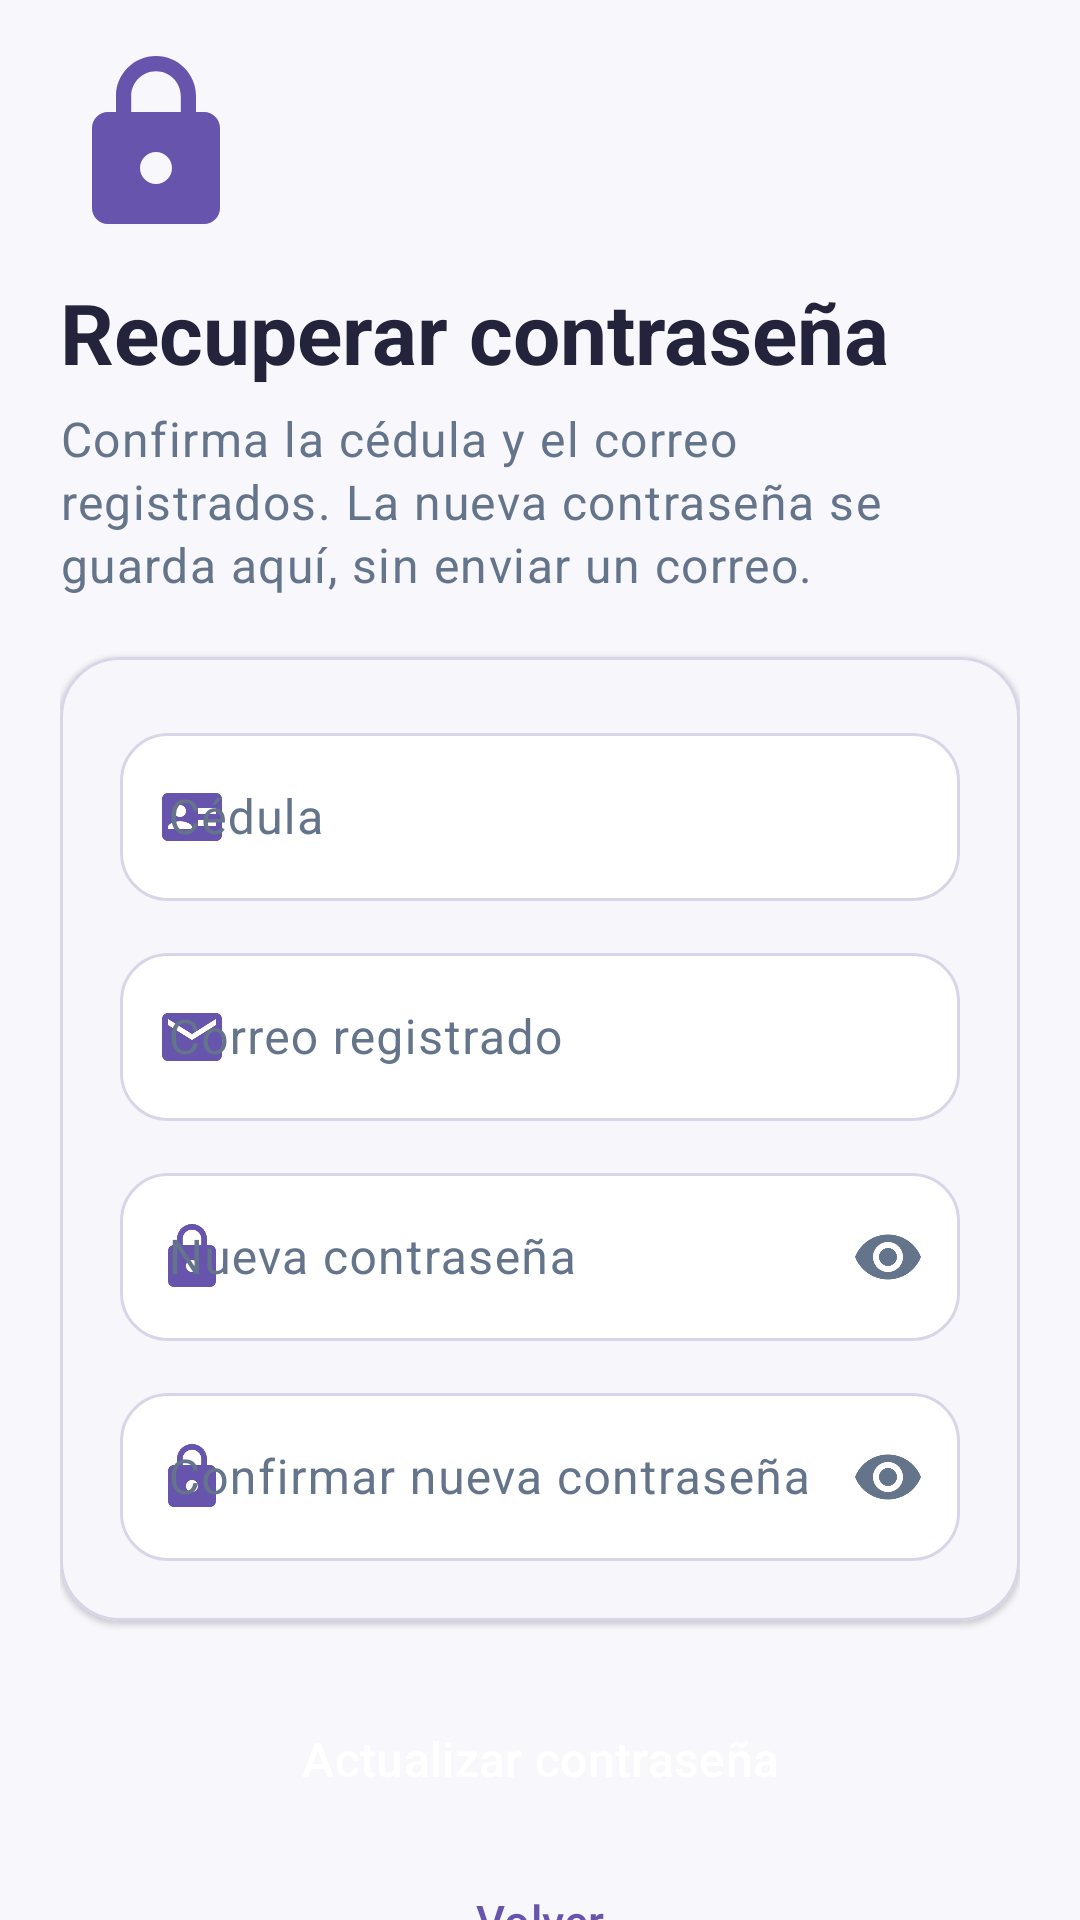

Write the Android layout XML for this screen, with the resource values it uses.
<!-- AndroidManifest.xml: application theme Theme.TAREA_3 -->
<!-- res/layout/activity_recuperar_clave.xml -->
<?xml version="1.0" encoding="utf-8"?>
<ScrollView xmlns:android="http://schemas.android.com/apk/res/android"
    xmlns:app="http://schemas.android.com/apk/res-auto"
    android:id="@+id/pantallaRecuperar"
    android:layout_width="match_parent"
    android:layout_height="match_parent"
    android:background="@color/fondo"
    android:fillViewport="true"
    android:scrollbars="none">

    <LinearLayout
        android:layout_width="match_parent"
        android:layout_height="wrap_content"
        android:orientation="vertical"
        android:paddingStart="20dp"
        android:paddingTop="16dp"
        android:paddingEnd="20dp"
        android:paddingBottom="20dp">

        <ImageView
            android:layout_width="64dp"
            android:layout_height="64dp"
            android:contentDescription="Seguridad de la cuenta"
            android:src="@drawable/ic_lock" />

        <TextView
            style="@style/TextoTitulo"
            android:layout_width="match_parent"
            android:layout_height="wrap_content"
            android:layout_marginTop="12dp"
            android:text="Recuperar contraseña" />

        <TextView
            style="@style/TextoCuerpo"
            android:layout_width="match_parent"
            android:layout_height="wrap_content"
            android:layout_marginTop="6dp"
            android:text="Confirma la cédula y el correo registrados. La nueva contraseña se guarda aquí, sin enviar un correo." />

        <com.google.android.material.card.MaterialCardView
            style="@style/Widget.Agenda.Tarjeta"
            android:layout_width="match_parent"
            android:layout_height="wrap_content"
            android:layout_marginTop="20dp">

            <LinearLayout
                android:layout_width="match_parent"
                android:layout_height="wrap_content"
                android:orientation="vertical"
                android:padding="20dp">

                <com.google.android.material.textfield.TextInputLayout
                    style="@style/Widget.Agenda.Campo"
                    android:layout_width="match_parent"
                    android:layout_height="wrap_content"
                    android:hint="Cédula"
                    app:startIconDrawable="@drawable/ic_badge">

                    <com.google.android.material.textfield.TextInputEditText
                        android:id="@+id/editTextCedulaRecuperar"
                        android:layout_width="match_parent"
                        android:layout_height="wrap_content"
                        android:importantForAutofill="no"
                        android:inputType="number"
                        android:maxLength="10"
                        android:minHeight="56dp"
                        android:textColor="@color/texto" />
                </com.google.android.material.textfield.TextInputLayout>

                <com.google.android.material.textfield.TextInputLayout
                    style="@style/Widget.Agenda.Campo"
                    android:layout_width="match_parent"
                    android:layout_height="wrap_content"
                    android:layout_marginTop="12dp"
                    android:hint="Correo registrado"
                    app:startIconDrawable="@drawable/ic_mail">

                    <com.google.android.material.textfield.TextInputEditText
                        android:id="@+id/editTextCorreoRecuperar"
                        android:layout_width="match_parent"
                        android:layout_height="wrap_content"
                        android:importantForAutofill="no"
                        android:inputType="textEmailAddress"
                        android:minHeight="56dp"
                        android:textColor="@color/texto" />
                </com.google.android.material.textfield.TextInputLayout>

                <com.google.android.material.textfield.TextInputLayout
                    style="@style/Widget.Agenda.Campo"
                    android:layout_width="match_parent"
                    android:layout_height="wrap_content"
                    android:layout_marginTop="12dp"
                    android:hint="Nueva contraseña"
                    app:endIconMode="password_toggle"
                    app:startIconDrawable="@drawable/ic_lock">

                    <com.google.android.material.textfield.TextInputEditText
                        android:id="@+id/editTextClaveRecuperar"
                        android:layout_width="match_parent"
                        android:layout_height="wrap_content"
                        android:importantForAutofill="no"
                        android:inputType="textPassword"
                        android:minHeight="56dp"
                        android:textColor="@color/texto" />
                </com.google.android.material.textfield.TextInputLayout>

                <com.google.android.material.textfield.TextInputLayout
                    style="@style/Widget.Agenda.Campo"
                    android:layout_width="match_parent"
                    android:layout_height="wrap_content"
                    android:layout_marginTop="12dp"
                    android:hint="Confirmar nueva contraseña"
                    app:endIconMode="password_toggle"
                    app:startIconDrawable="@drawable/ic_lock">

                    <com.google.android.material.textfield.TextInputEditText
                        android:id="@+id/editTextConfirmarRecuperar"
                        android:layout_width="match_parent"
                        android:layout_height="wrap_content"
                        android:importantForAutofill="no"
                        android:inputType="textPassword"
                        android:minHeight="56dp"
                        android:textColor="@color/texto" />
                </com.google.android.material.textfield.TextInputLayout>
            </LinearLayout>
        </com.google.android.material.card.MaterialCardView>

        <TextView
            android:id="@+id/textResultadoRecuperar"
            style="@style/TextoAviso"
            android:layout_width="match_parent"
            android:layout_height="wrap_content"
            android:layout_marginTop="16dp"
            android:visibility="gone" />

        <Button
            android:id="@+id/buttonRecuperar"
            style="@style/Widget.Agenda.Button"
            android:layout_width="match_parent"
            android:layout_height="wrap_content"
            android:layout_marginTop="20dp"
            android:text="Actualizar contraseña" />

        <Button
            android:id="@+id/buttonVolverRecuperar"
            style="@style/Widget.Agenda.Button.Texto"
            android:layout_width="match_parent"
            android:layout_height="wrap_content"
            android:layout_marginTop="4dp"
            android:text="Volver" />
    </LinearLayout>
</ScrollView>
<!-- resources referenced by this layout -->
<resources>
  <color name="fondo">#F8F7FC</color>
  <color name="texto">#23233B</color>
  <!-- drawable ic_badge (drawable) -->
  <?xml version="1.0" encoding="utf-8"?>
  <vector xmlns:android="http://schemas.android.com/apk/res/android"
      android:width="24dp"
      android:height="24dp"
      android:viewportWidth="24"
      android:viewportHeight="24">
      <path
          android:fillColor="@color/violeta"
          android:pathData="M20,4H4C2.9,4 2,4.9 2,6v12c0,1.1 0.9,2 2,2h16c1.1,0 2,-0.9 2,-2V6C22,4.9 21.1,4 20,4zM8,8c1.1,0 2,0.9 2,2s-0.9,2 -2,2 -2,-0.9 -2,-2 0.9,-2 2,-2zM12,16H4v-0.6c0,-1.3 2.6,-2 4,-2s4,0.7 4,2V16zM20,15h-6v-2h6v2zM20,11h-6V9h6v2z" />
  </vector>
  <!-- drawable ic_mail (drawable) -->
  <?xml version="1.0" encoding="utf-8"?>
  <vector xmlns:android="http://schemas.android.com/apk/res/android"
      android:width="24dp"
      android:height="24dp"
      android:viewportWidth="24"
      android:viewportHeight="24">
      <path
          android:fillColor="@color/violeta"
          android:pathData="M20,4H4c-1.1,0 -2,0.9 -2,2v12c0,1.1 0.9,2 2,2h16c1.1,0 2,-0.9 2,-2V6c0,-1.1 -0.9,-2 -2,-2zM20,8l-8,5L4,8V6l8,5 8,-5v2z" />
  </vector>
  <style name="TextoAviso">
          <item name="android:padding">16dp</item>
          <item name="android:textAppearance">?attr/textAppearanceBodyMedium</item>
          <item name="android:textStyle">bold</item>
      </style>
  <style name="TextoCuerpo">
          <item name="android:textColor">@color/texto_secundario</item>
          <item name="android:textAppearance">?attr/textAppearanceBodyLarge</item>
          <item name="android:lineSpacingExtra">2dp</item>
      </style>
  <style name="TextoTitulo">
          <item name="android:textColor">@color/texto</item>
          <item name="android:textAppearance">?attr/textAppearanceHeadlineMedium</item>
          <item name="android:textStyle">bold</item>
      </style>
  <style name="Widget.Agenda.Button" parent="Widget.Material3.Button">
          <item name="android:minHeight">52dp</item>
          <item name="android:textAllCaps">false</item>
          <item name="android:textSize">16sp</item>
          <item name="android:insetTop">0dp</item>
          <item name="android:insetBottom">0dp</item>
          <item name="cornerRadius">16dp</item>
          <item name="backgroundTint">@color/violeta</item>
          <item name="android:textColor">@color/sobre_violeta</item>
          <item name="iconTint">@color/sobre_violeta</item>
      </style>
  <style name="Widget.Agenda.Button.Texto" parent="Widget.Material3.Button.TextButton">
          <item name="android:minHeight">48dp</item>
          <item name="android:textAllCaps">false</item>
          <item name="android:textSize">15sp</item>
          <item name="android:insetTop">0dp</item>
          <item name="android:insetBottom">0dp</item>
          <item name="android:textColor">@color/violeta</item>
          <item name="rippleColor">@color/lavanda</item>
          <item name="backgroundTint">@android:color/transparent</item>
      </style>
  <style name="Widget.Agenda.Tarjeta" parent="Widget.Material3.CardView.Outlined">
          <item name="cardBackgroundColor">@color/blanco_tarjeta</item>
          <item name="cardCornerRadius">20dp</item>
          <item name="cardElevation">1dp</item>
          <item name="strokeColor">@color/borde</item>
          <item name="strokeWidth">1dp</item>
      </style>
  <style name="Theme.TAREA_3" parent="Base.Theme.TAREA_3" />
  <color name="violeta">#6654AD</color>
  <color name="texto_secundario">#64748B</color>
  <color name="sobre_violeta">#FFFFFF</color>
  <color name="lavanda">#EEEAF9</color>
  <color name="blanco_tarjeta">#FFFFFF</color>
  <color name="borde">#D9D5E8</color>
  <color name="violeta_oscuro">#49358B</color>
  <color name="error">#BE123C</color>
</resources>
